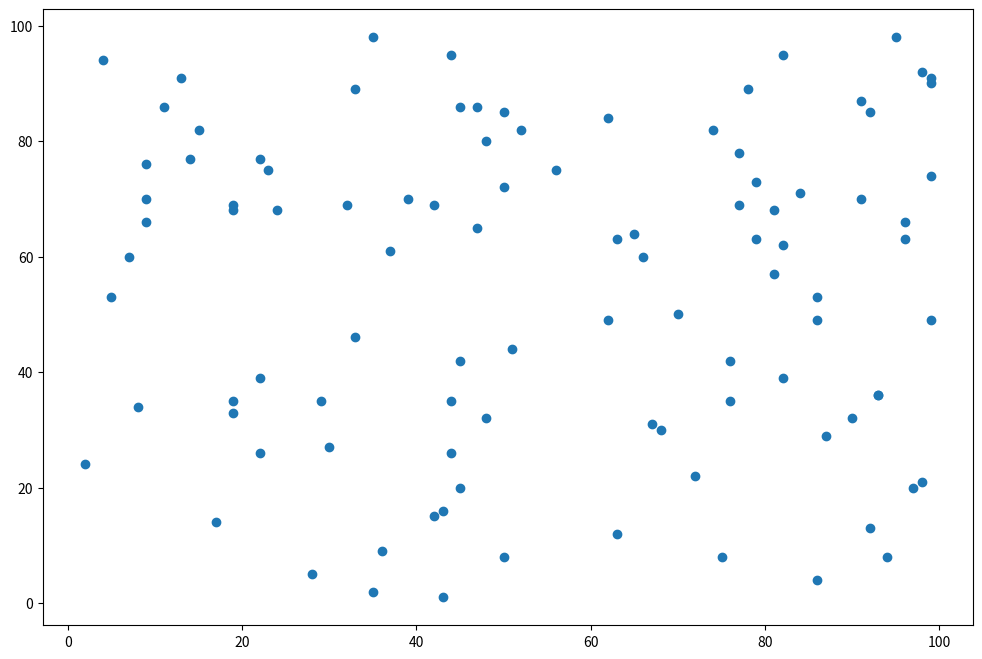

Python code for this plot: (Note: this script raises an exception after producing the figure.)
import numpy as np
import matplotlib.pyplot as plt
from numpy import random
import time as tm

class KMeans():
    def __init__(self, num_clusters=4):
        self.k = num_clusters
        self.cluster_dict = {}
        for cluster in range(num_clusters):
            # Cluster dictionary will have the key being the cluster # and the value being a list of a tuple of the coordiantes
            # of the cluster point, and a list of the data points in that cluster, initialized to zero for now
            self.cluster_dict[cluster] = [np.array([random.randint(10), random.randint(10)]), []]

        self.centroid_mean_diff_list = []
        self.data = None

    def fit(self, data_coords):
        self.data = data_coords
        plt.ion()
        fig = plt.figure(figsize=(12,8))
        ax1 = fig.add_subplot(111)
        # Assiging datapoints to clusters
        while np.sum(self.centroid_mean_diff_list) > 0.000001 or self.centroid_mean_diff_list == []:
            # refreshing points in the clusters
            for i in list(self.cluster_dict.keys()):
                self.cluster_dict[i][1] = []
            # refreshing the list
            self.centroid_mean_diff_list = []
            # For every point in our dataset
            for data_coord in data_coords:
                # the min cluster is set to nothing
                closest_cluster_distance = float('inf')
                closest_cluster = None
                # For each cluster, see how far away it is, if it is closer than our current min distance, update it to be the new
                # closest cluster
                for i in list(self.cluster_dict.keys()):
                    cluster_coord = self.cluster_dict[i][0]
                    print(f"Cluster X - coordinate: {cluster_coord[0]}")
                    distance = np.sqrt( ((cluster_coord[0] - data_coord[0]) ** 2) + ((cluster_coord[1] - data_coord[1]) ** 2))
                    print(f"Distance: {distance}")
                    if distance < closest_cluster_distance:
                        closest_cluster_distance = distance
                        closest_cluster = i
                self.cluster_dict[closest_cluster][1].append(data_coord)


            # Recalculate the mean of the cluster centroids
            print(f"Redefining centroids based on mean of datapoints currently in cluster...")
            for i in list(self.cluster_dict.keys()):
                old_centroid_mean = np.mean(self.cluster_dict[i][0])
                self.cluster_dict[i][0] = np.mean(self.cluster_dict[i][1], axis=0) # The new coordiante of our centroid based on the mean of the data points in it
                new_centroid_mean = self.cluster_dict[i][0]
                mean_diff = abs(old_centroid_mean-new_centroid_mean)
                self.centroid_mean_diff_list.append(mean_diff)
            print("Finished updating means of centroids")
            print(f"List of new differences of means: {self.centroid_mean_diff_list}")
            self.live_plotting(ax1)

        print("DONE")
        # plt.ioff()
        # plt.show()
        return self.cluster_dict
    
    def live_plotting(self, ax1):
        ax1.cla()
        ax1.plot(self.data[:, 0], self.data[:, 1], 'o')
        cluster_x_coords = []
        cluster_y_coords = []
        for i in list(self.cluster_dict.keys()):
            x_coord = self.cluster_dict[i][0][0]
            y_coord = self.cluster_dict[i][0][1]
            cluster_x_coords.append(x_coord)
            cluster_y_coords.append(y_coord)
        ax1.plot(cluster_x_coords, cluster_y_coords, 'o')

        plt.draw()
        plt.pause(1)
            
        
        


def main():
#     data = np.array([
#     [5, 3],     # Eeach row is a datapoint, each column is a feature, since this is unsurpervised learning both the x and y
#     [1, 5],     # coordinates will be features
#     [2, 8], 
#     [3, 6],
#     [6, 2], 
#     [8, 1], 
#     [7, 3], 
#     [9, 4],
#     [7, 7], 
#     [6, 6],
#     [2, 5],
#     [2, 5],
#     [2, 5],
#     [2, 5],
#     [2, 5],
#     [2, 5],

# ])
    data1 = np.random.randint(1, 100, size=(100,2))


    model = KMeans(num_clusters=10)
    print(model.fit(data1))

    # plt.figure(figsize=(12,8))
    # plt.scatter(data[:, 0], data[:, 1], marker='o')
    # plt.show()


if __name__ == "__main__":
    main()

